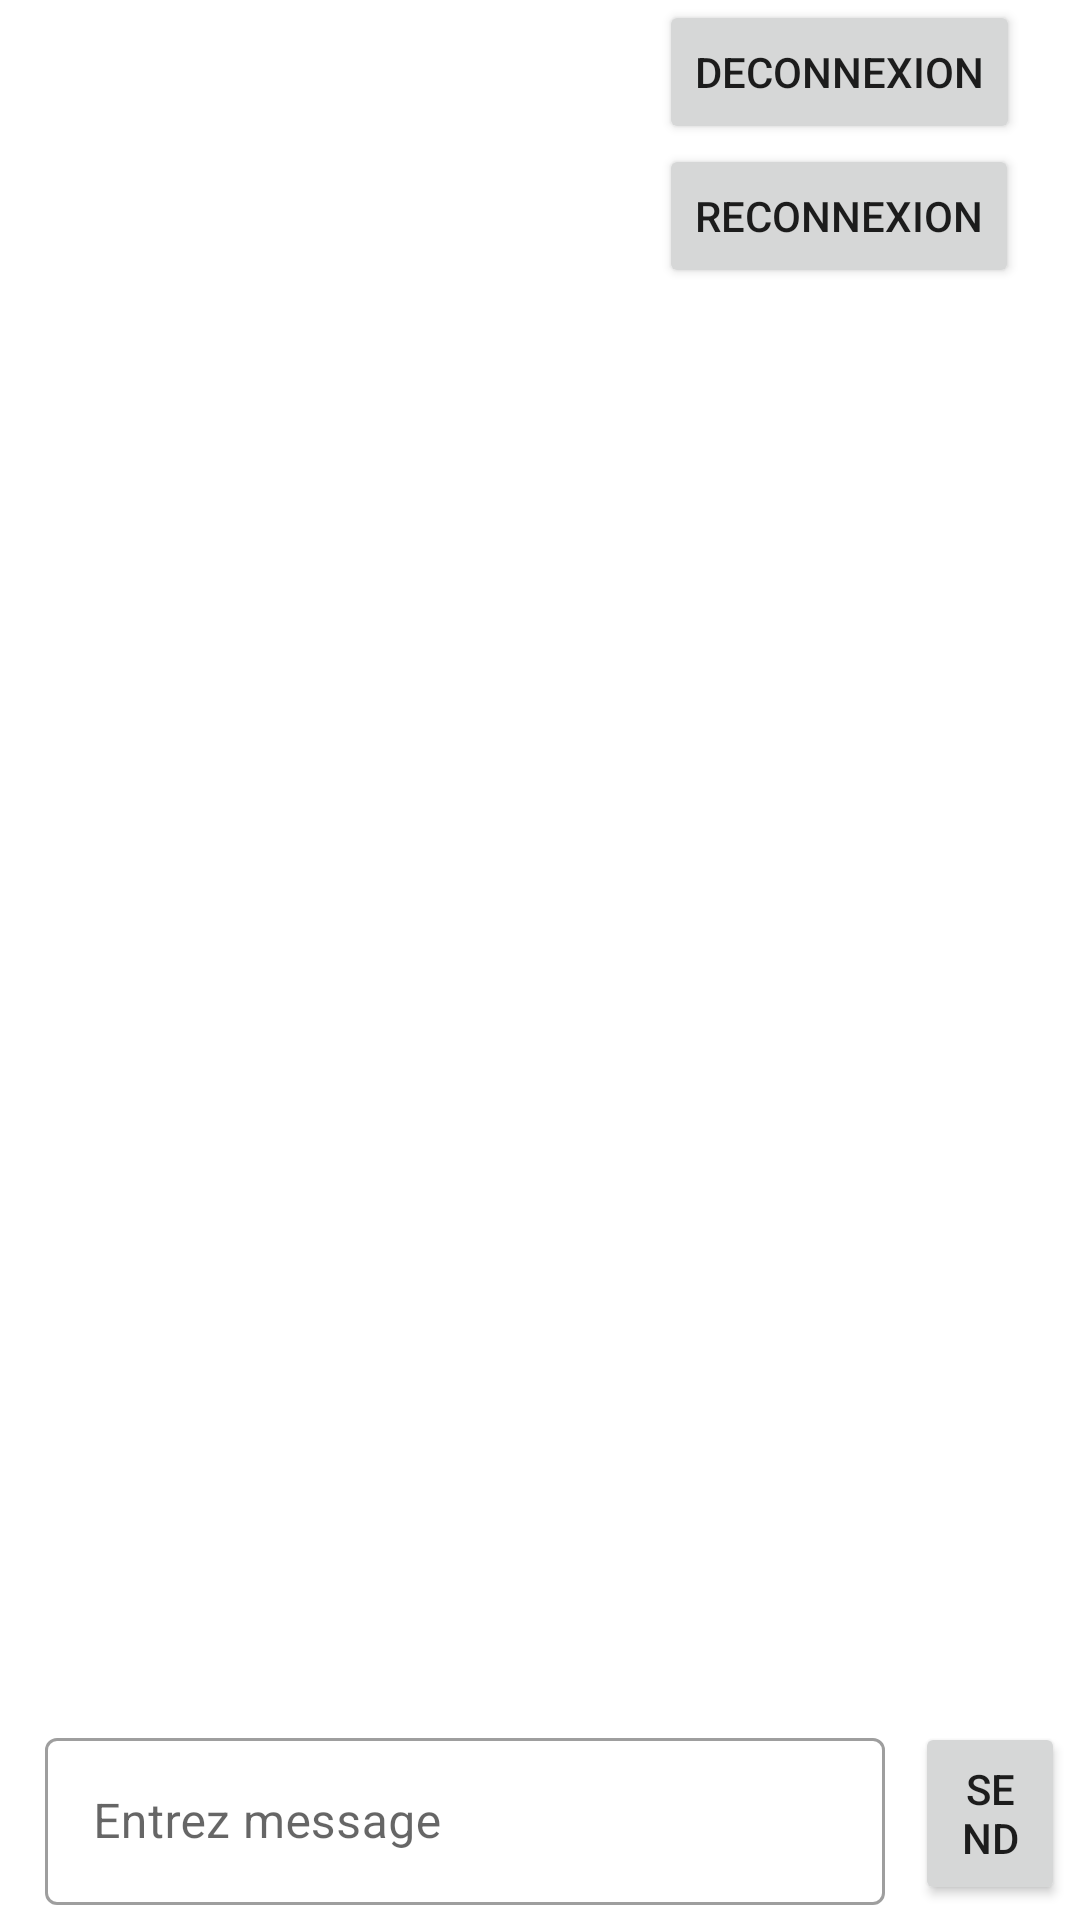

Produce the Android XML layout that renders to this screen, including the resource entries it uses.
<!-- AndroidManifest.xml: application theme Theme.GozemBcase -->
<!-- res/layout/fragment_webstocket.xml -->
<?xml version="1.0" encoding="utf-8"?>
    <androidx.constraintlayout.widget.ConstraintLayout
        xmlns:android="http://schemas.android.com/apk/res/android"
        xmlns:app="http://schemas.android.com/apk/res-auto"
        xmlns:tools="http://schemas.android.com/tools"
        android:layout_width="match_parent"
        android:layout_height="match_parent"
        tools:context=".fragments.webstocketFragment">

    <LinearLayout
        android:id="@+id/lisdisconnect"
        android:layout_width="match_parent"
        android:layout_height="wrap_content"
        android:orientation="horizontal"
        android:paddingEnd="20dp"
        android:gravity="end"
        app:layout_constraintTop_toTopOf="parent"
        app:layout_constraintStart_toStartOf="parent"
        app:layout_constraintEnd_toEndOf="parent">

        <LinearLayout
            android:layout_width="wrap_content"
            android:layout_height="wrap_content"
            android:orientation="vertical">
            <Button
                android:id="@+id/webdisconnect"
                android:layout_width="wrap_content"
                android:layout_height="match_parent"
                android:layout_marginStart="10dp"
                android:text="deconnexion" />
            <Button
                android:id="@+id/webreconnect"
                android:layout_width="wrap_content"
                android:layout_height="match_parent"
                android:layout_marginStart="10dp"
                android:text="Reconnexion" />
        </LinearLayout>

    </LinearLayout>

        <ListView
            android:id="@+id/listView"
            android:layout_width="0dp"
            android:layout_height="0dp"
            app:layout_constraintTop_toBottomOf="@id/lisdisconnect"
            app:layout_constraintEnd_toEndOf="parent"
            app:layout_constraintStart_toStartOf="parent"
            app:layout_constraintBottom_toTopOf="@id/laymessage"
            />


    <LinearLayout
        android:id="@+id/laymessage"
        android:layout_width="match_parent"
        android:layout_height="wrap_content"
        android:orientation="horizontal"
        android:padding="5dp"
        app:layout_constraintBottom_toBottomOf="parent">

        <com.google.android.material.textfield.TextInputLayout
            android:id="@+id/editInfo"
            style="@style/Widget.MaterialComponents.TextInputLayout.OutlinedBox"
            android:layout_width="280dp"
            android:layout_height="wrap_content"
            android:layout_marginStart="10dp"
            android:hint="Entrez message"
            android:focusable="true">

            <com.google.android.material.textfield.TextInputEditText
                android:id="@+id/textedit"
                android:layout_width="match_parent"
                android:layout_height="wrap_content"
                tools:ignore="TouchTargetSizeCheck,SpeakableTextPresentCheck" />
        </com.google.android.material.textfield.TextInputLayout>

        <Button
            android:id="@+id/sendwebstocket"
            android:layout_width="wrap_content"
            android:layout_height="match_parent"
            android:layout_marginStart="10dp"
            android:text="send" />

    </LinearLayout>
    </androidx.constraintlayout.widget.ConstraintLayout>
<!-- resources referenced by this layout -->
<resources>
  <style name="Theme.GozemBcase" parent="Theme.MaterialComponents.Light.NoActionBar">
          
          <item name="colorPrimary">#179138</item>
          <item name="colorPrimaryDark">#454545</item>
          <item name="colorAccent">#FFFFFF</item>
          
      </style>
</resources>
